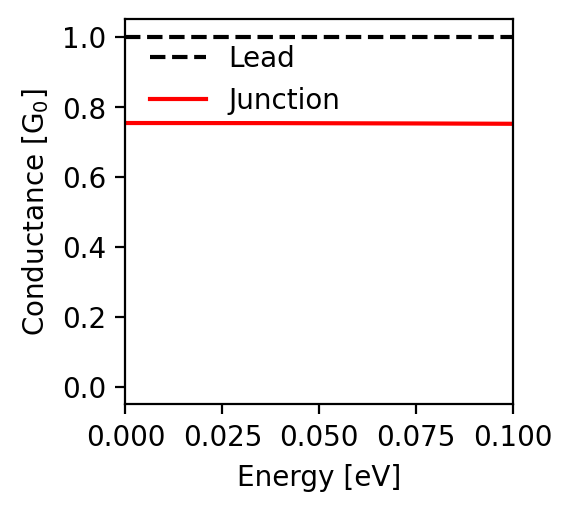

Data behind this chart, as committed beside it:
energy; conductance
-0.1; 0.752
-0.0998; 0.752
-0.0996; 0.752
-0.0994; 0.752
-0.0992; 0.752
-0.099; 0.752
-0.0988; 0.752
-0.0986; 0.752
-0.0984; 0.752
-0.0982; 0.752
-0.098; 0.752
-0.0978; 0.752
-0.0976; 0.752
-0.0974; 0.752
-0.0972; 0.752
-0.097; 0.752
-0.0968; 0.752
-0.0966; 0.752
-0.0964; 0.752
-0.0962; 0.752
-0.096; 0.752
-0.0958; 0.752
-0.0956; 0.752
-0.0954; 0.752
-0.0952; 0.752
-0.095; 0.752
-0.0948; 0.752
-0.0946; 0.752
-0.0944; 0.752
-0.0942; 0.752
-0.094; 0.752
-0.0938; 0.752
-0.0936; 0.752
-0.0934; 0.752
-0.0932; 0.752
-0.093; 0.752
-0.0928; 0.752
-0.0926; 0.752
-0.0924; 0.752
-0.0922; 0.752
-0.092; 0.752
-0.0918; 0.752
-0.0916; 0.752
-0.0914; 0.752
-0.0912; 0.752
-0.091; 0.752
-0.0908; 0.752
-0.0906; 0.752
-0.0904; 0.752
-0.0902; 0.752
-0.09; 0.752
-0.0898; 0.752
-0.0896; 0.752
-0.0894; 0.752
-0.0892; 0.752
-0.089; 0.752
-0.0888; 0.752
-0.0886; 0.752
-0.0884; 0.752
-0.0882; 0.752
... 941 more rows
